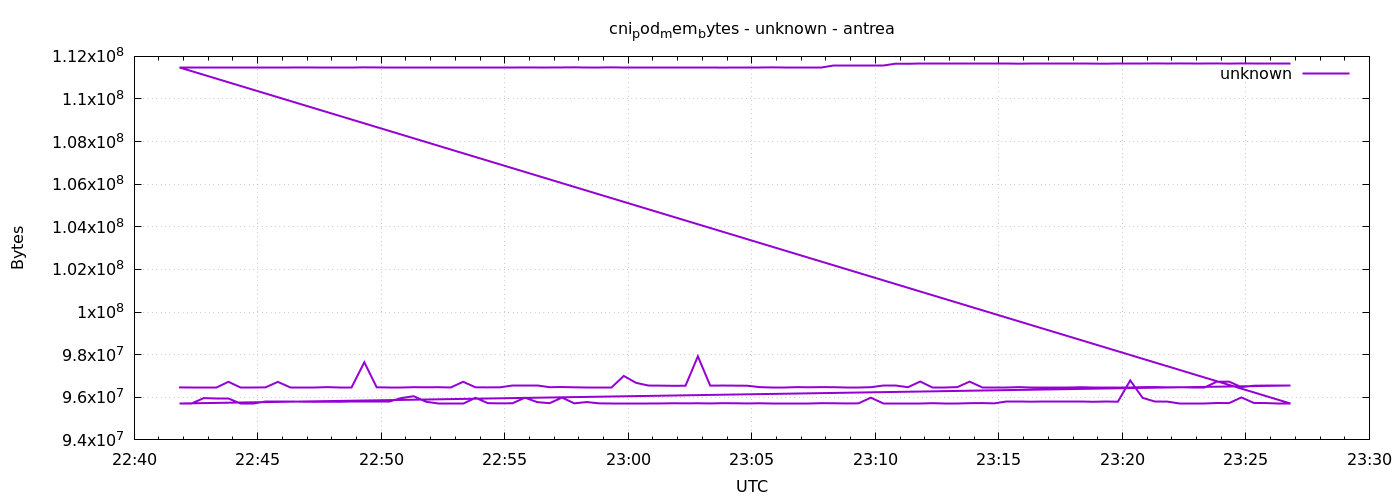

The file beside this chart, header and first rows:
1777934509	96464896
1777934539	96468992
1777934569	96468992
1777934599	96468992
1777934629	96727040
1777934659	96460800
1777934689	96460800
1777934719	96464896
1777934749	96722944
1777934779	96464896
1777934809	96464896
1777934839	96464896
1777934869	96477184
1777934899	96468992
1777934929	96468992
1777934959	97644544
1777934989	96468992
1777935019	96464896
1777935049	96464896
1777935079	96473088
1777935109	96468992
1777935139	96473088
1777935169	96460800
1777935199	96727040
1777935229	96468992
1777935259	96464896
1777935289	96468992
1777935319	96542720
1777935349	96542720
1777935379	96542720
1777935409	96473088
1777935439	96481280
1777935469	96468992
1777935499	96473088
1777935529	96473088
1777935559	96473088
1777935589	97001472
1777935619	96677888
1777935649	96550912
1777935679	96546816
1777935709	96538624
1777935739	96542720
1777935769	97923072
1777935799	96546816
1777935829	96550912
1777935859	96546816
1777935889	96542720
1777935919	96477184
1777935949	96468992
1777935979	96468992
1777936009	96477184
1777936039	96468992
1777936069	96477184
1777936099	96473088
1777936129	96468992
1777936159	96468992
1777936189	96473088
1777936219	96546816
1777936249	96546816
1777936279	96473088
1777936309	96739328
... 212 more rows
